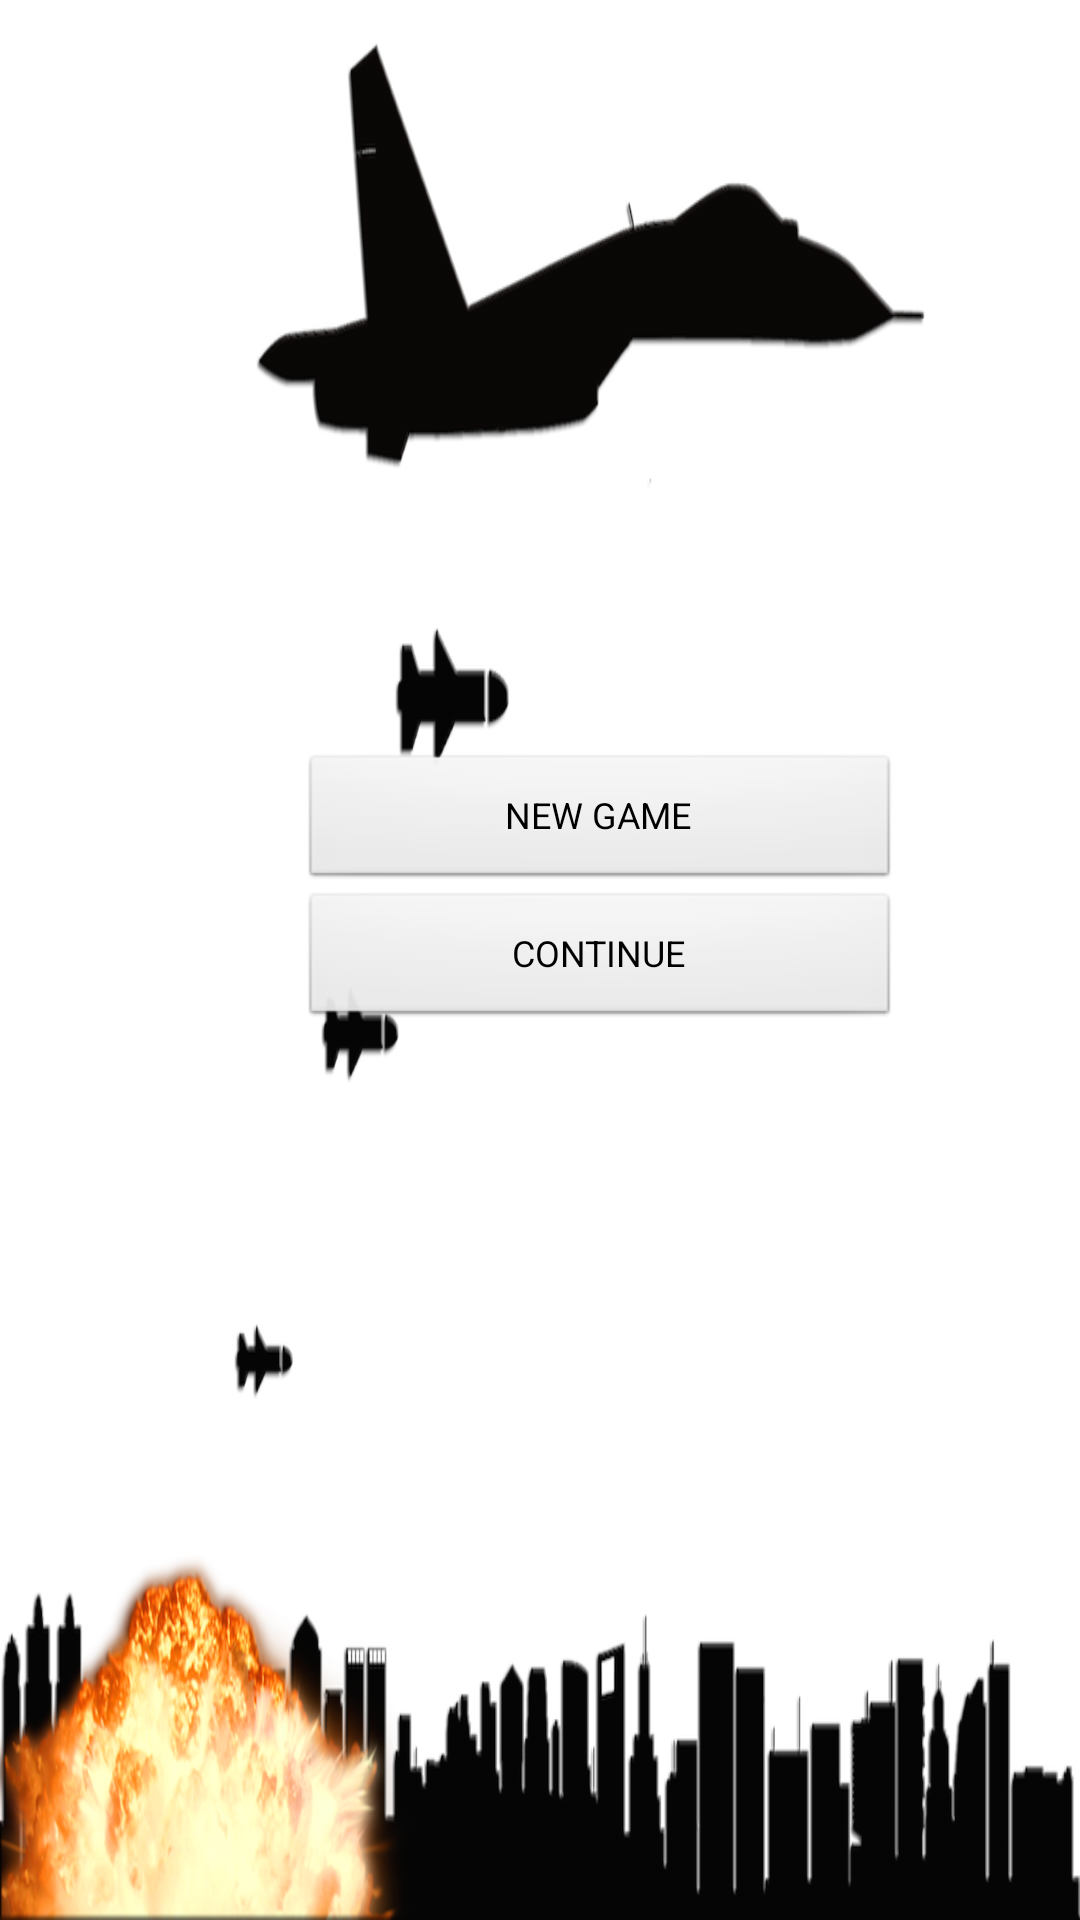

This screen was rendered from an Android layout file. Write that file and the resources it references.
<!-- AndroidManifest.xml: application theme AppTheme -->
<!-- res/layout/menu_1.xml -->
<RelativeLayout xmlns:android="http://schemas.android.com/apk/res/android"
    android:layout_width="fill_parent"
    android:layout_height="fill_parent"
    android:background="@drawable/bg_main_background">

    <Button
        android:id="@+id/btNewGame"
        style="@style/CustomButtonStyle"
        android:layout_alignParentRight="true"
        android:layout_above="@+id/btContinue"
        android:text="@string/menu_1_new_game" />

    <Button
        android:id="@+id/btContinue"
        style="@style/CustomButtonStyle"
        android:layout_alignParentRight="true"
        android:layout_centerVertical="true"
        android:text="@string/menu_1_continue" />

  

</RelativeLayout>
<!-- resources referenced by this layout -->
<resources>
  <!-- drawable bg_main_background: png bitmap (drawable-hdpi, 271063 bytes) -->
  <string name="menu_1_continue">CONTINUE</string>
  <string name="menu_1_new_game">NEW GAME</string>
  <style name="CustomButtonStyle" parent="@android:style/Widget.Button">
          <item name="android:layout_width">200dip</item>
          <item name="android:layout_height">46dip</item>
          <item name="android:textSize">12sp</item>
          <item name="android:layout_marginRight">60dip</item>
      </style>
  <style name="AppTheme" parent="AppBaseTheme">
          
      </style>
  <style name="AppBaseTheme" parent="android:Theme.Light">
          
      </style>
</resources>
